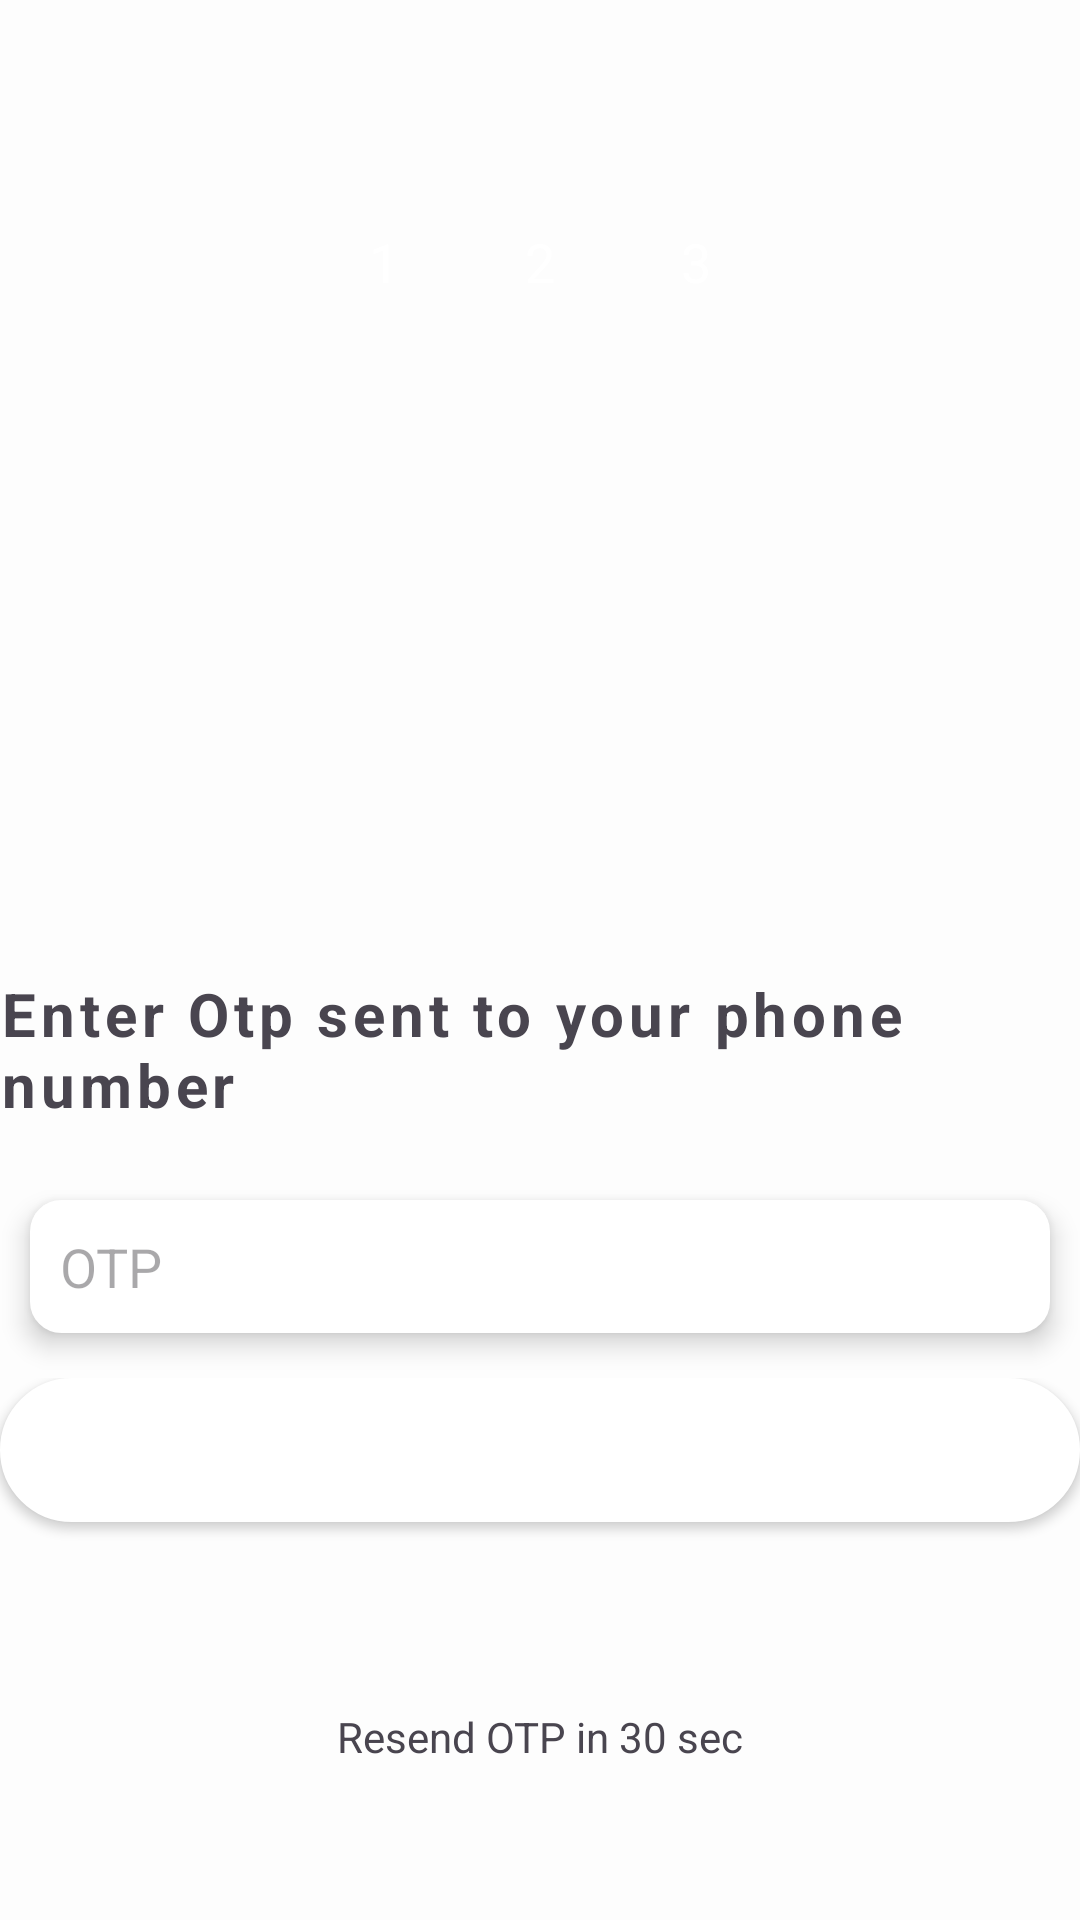

This screen was rendered from an Android layout file. Write that file and the resources it references.
<!-- AndroidManifest.xml: application theme Theme.Chat_APP_With_Firebase -->
<!-- res/layout/activity_login_otp.xml -->
<?xml version="1.0" encoding="utf-8"?>
<LinearLayout xmlns:android="http://schemas.android.com/apk/res/android"
    xmlns:app="http://schemas.android.com/apk/res-auto"
    xmlns:tools="http://schemas.android.com/tools"
    android:layout_width="match_parent"
    android:layout_height="match_parent"
    android:orientation="vertical"
    android:gravity="center"
    android:layout_margin="20dp"
    android:weightSum="100"
    tools:context=".LoginOtpActivity">

    <LinearLayout
        android:layout_width="match_parent"
        android:layout_height="wrap_content"
        android:layout_weight="20"
        android:gravity="center">
        <RelativeLayout
            android:layout_width="32dp"
            android:layout_height="32dp"
            android:layout_margin="10dp"
            android:backgroundTint="@color/light_gray"
            android:background="@drawable/circular_bg">
            <TextView
                android:layout_centerInParent="true"
                android:textColor="@color/white"
                android:textSize="18sp"
                android:layout_width="wrap_content"
                android:layout_height="wrap_content"
                android:text="1"/>
        </RelativeLayout>
        <RelativeLayout
            android:layout_width="32dp"
            android:layout_height="32dp"
            android:layout_margin="10dp"
            android:backgroundTint="@color/my_primary"
            android:background="@drawable/circular_bg">

            <TextView
                android:layout_width="wrap_content"
                android:layout_height="wrap_content"
                android:layout_centerInParent="true"
                android:text="2"
                android:textColor="@color/white"
                android:textSize="18sp" />
        </RelativeLayout>
        <RelativeLayout
            android:layout_width="32dp"
            android:layout_height="32dp"
            android:layout_margin="10dp"
            android:backgroundTint="@color/light_gray"
            android:background="@drawable/circular_bg">
            <TextView
                android:layout_centerInParent="true"
                android:textColor="@color/white"
                android:textSize="18sp"
                android:layout_width="wrap_content"
                android:layout_height="wrap_content"
                android:text="3"/>
        </RelativeLayout>

    </LinearLayout>
    <ImageView
        android:layout_width="150dp"
        android:layout_height="150dp"
        android:src="@drawable/otp_icon"
        app:tint="@color/my_primary"
        android:layout_gravity="center"
        android:layout_weight="20"/>
    <TextView
        android:layout_width="match_parent"
        android:layout_height="wrap_content"
        android:text="@string/enter_otp_sent_to_your_phone_number"
        android:layout_gravity="center"
        android:letterSpacing="0.08"
        android:textSize="20sp"
        android:textStyle="bold"
        android:layout_weight="5"/>
    <LinearLayout
        android:layout_width="match_parent"
        android:layout_height="wrap_content"
        android:layout_weight="5"
        android:gravity="center">



        <EditText
            android:id="@+id/login_otp"
            android:layout_width="match_parent"
            android:layout_height="wrap_content"
            android:padding="10dp"
            android:hint="@string/otp"
            android:textColor="@color/black"
            android:inputType="number"
            android:maxLength="6"
            android:layout_margin="10dp"
            android:background="@drawable/edit_txt_rounded_corner"
            android:elevation="5dp"/>
    </LinearLayout>
    <LinearLayout
        android:layout_weight="00"
        android:layout_width="match_parent"
        android:layout_height="100dp"
        android:layout_gravity="center_vertical"
        android:orientation="vertical">
        <Button
            android:id="@+id/login_next_btn"
            android:layout_width="match_parent"
            android:layout_height="wrap_content"
            android:text="@string/next"
            android:background="@drawable/btn_rounded_corner"
            android:textColor="@color/white"/>
        <ProgressBar
            android:id="@+id/login_progress_bar"
            android:layout_width="32dp"
            android:layout_height="wrap_content"
            android:indeterminateTint="@color/my_primary"
            android:layout_gravity="center"/>

    </LinearLayout>
    <TextView
        android:id="@+id/resend_otp_text"
        android:layout_width="match_parent"
        android:layout_height="wrap_content"
        android:layout_weight="10"
        android:layout_gravity="center"
        android:gravity="center"
        android:text="@string/resend_otp_in_30_sec"/>

</LinearLayout>
<!-- resources referenced by this layout -->
<resources>
  <color name="black">#FF000000</color>
  <color name="light_gray">#C3C3C3</color>
  <color name="my_primary">#FF5964</color>
  <color name="white">#FFFFFFFF</color>
  <!-- drawable btn_rounded_corner (drawable) -->
  <?xml version="1.0" encoding="utf-8"?>
  <shape android:shape="rectangle" xmlns:android="http://schemas.android.com/apk/res/android">
  <stroke android:width="1dp" android:color="@color/white"/>
      <solid android:color="@color/white"/>
      <corners android:radius="40dp" />
  </shape>
  <!-- drawable edit_txt_rounded_corner (drawable) -->
  <?xml version="1.0" encoding="utf-8"?>
  <shape android:shape="rectangle" xmlns:android="http://schemas.android.com/apk/res/android">
  <stroke android:width="1dp"
      android:color="@color/white"/>
      <corners android:radius="10dp"/>
      <solid android:color="@color/white"/>
  </shape>
  <string name="enter_otp_sent_to_your_phone_number">Enter Otp sent to your phone number</string>
  <string name="next">Next</string>
  <string name="otp">OTP</string>
  <string name="resend_otp_in_30_sec">Resend OTP in 30 sec</string>
  <style name="Theme.Chat_APP_With_Firebase" parent="Base.Theme.Chat_APP_With_Firebase" />
  <style name="Base.Theme.Chat_APP_With_Firebase" parent="Theme.Material3.DayNight.NoActionBar">
          
           <item name="colorPrimary">@color/my_primary</item>
           <item name="colorPrimaryVariant">@color/my_primary</item>
          <item name="colorOnPrimary">@color/my_primary</item>
  
  
          <item name="colorSecondary">@color/my_secondary</item>
          <item name="colorSecondaryVariant">@color/my_secondary</item>
          <item name="colorOnSecondary">@color/black</item>
  
          <item name="android:windowBackground">@color/off_white</item>
      </style>
  <color name="my_secondary">#FFE74C</color>
  <color name="off_white">#FDFDFD</color>
</resources>
